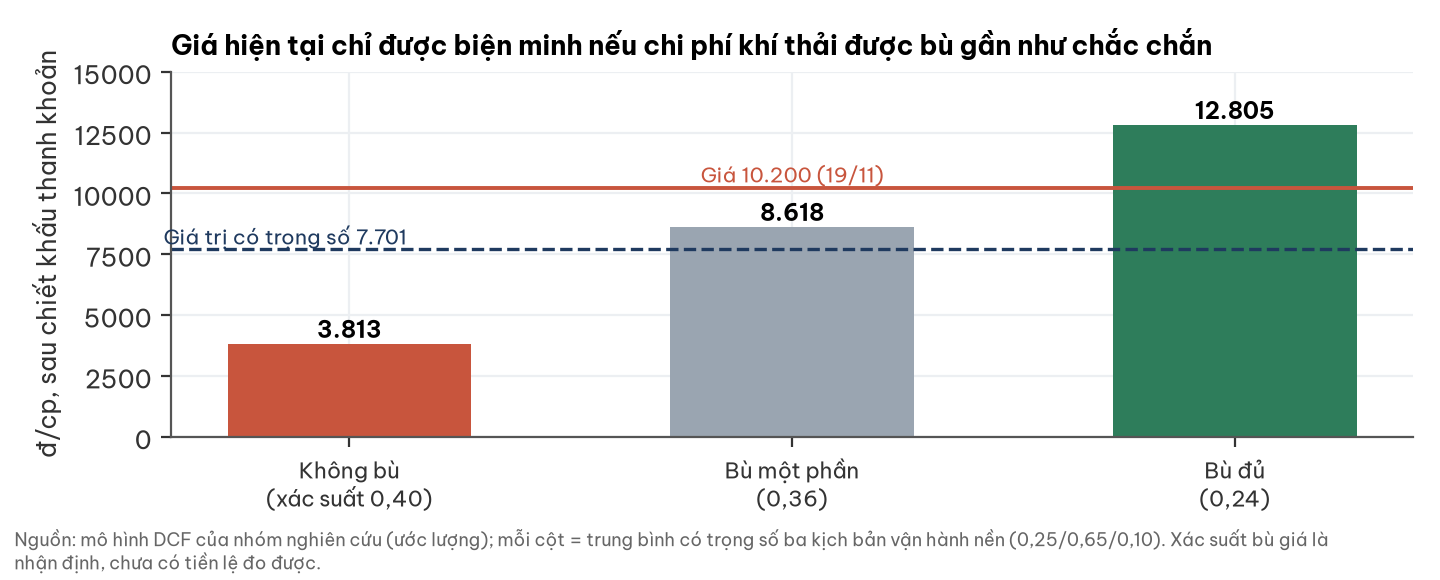

Data behind this chart, as committed beside it:
kich_ban, dcp_sau_CK, xac_suat
P0, 3813, 0.4
P50, 8618, 0.36
P100, 12805, 0.24
